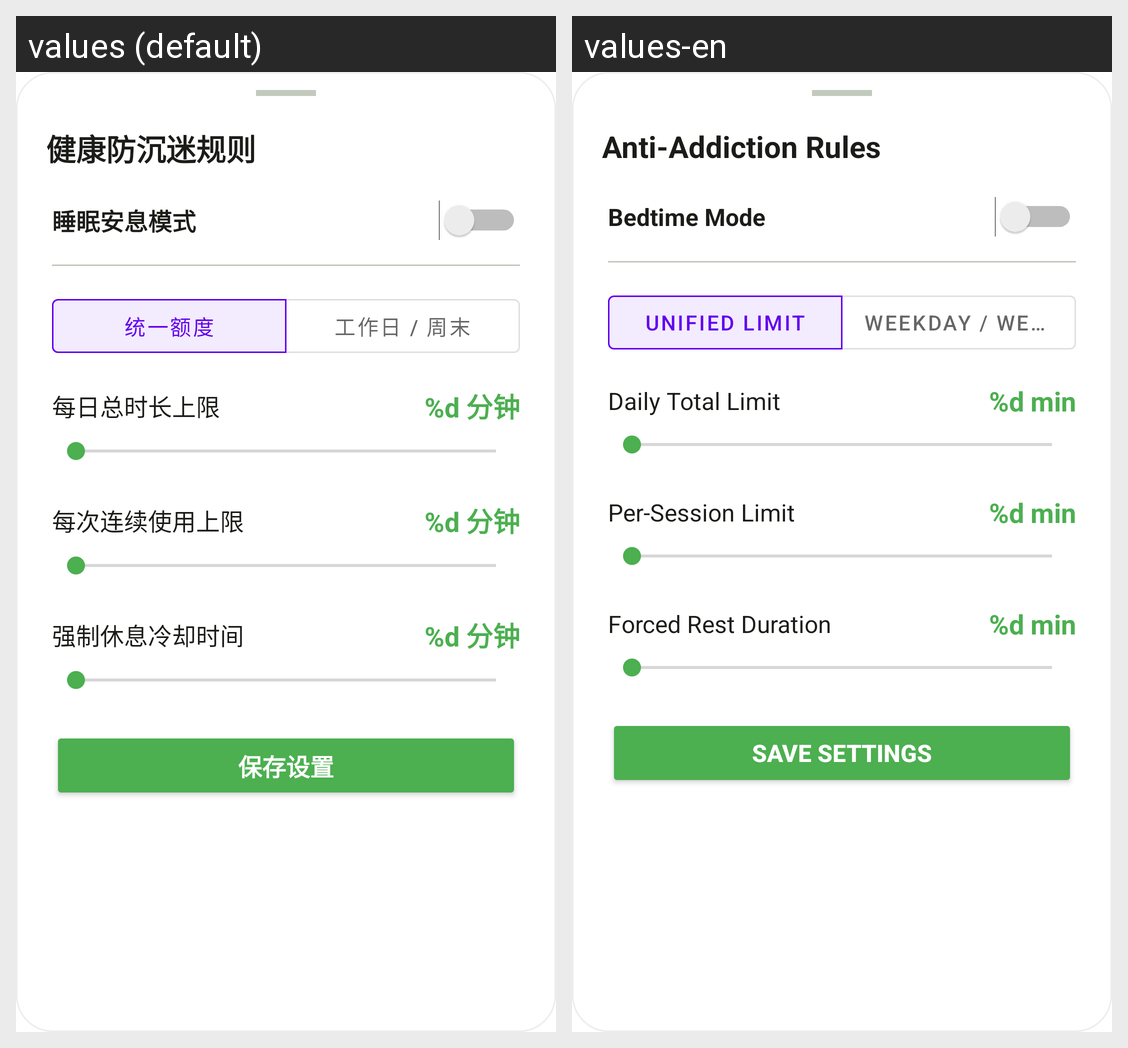

This grid shows one Android layout under two languages. Give, for every string resource on the screen, its name, the default text and each shown locale's text.
Android screen res/layout/layout_dialog_settings.xml rendered under 2 locales, left to right: values (default), values-en. Device: Nexus 5 (rendered at 1080×1920; each locale shown at half size, 540×960, under a caption strip naming it); theme Theme.MaterialComponents.DayNight.NoActionBar.
Strings drawn on this screen, with the default value and each locale's value (text and hints the layout hard-codes, and strings that could not be matched under every locale, appear in the picture but are not listed):

other_anti_addiction_rules
  values: 健康防沉迷规则
  values-en: Anti-Addiction Rules

settings_sleep_mode
  values: 睡眠安息模式
  values-en: Bedtime Mode

settings_unified_limit
  values: 统一额度
  values-en: Unified Limit

settings_split_limit
  values: 工作日 / 周末
  values-en: Weekday / Weekend

settings_daily_limit
  values: 每日总时长上限
  values-en: Daily Total Limit

settings_minutes_format
  values: %d 分钟
  values-en: %d min

settings_continuous_limit
  values: 每次连续使用上限
  values-en: Per-Session Limit

settings_cooldown
  values: 强制休息冷却时间
  values-en: Forced Rest Duration

btn_save_settings
  values: 保存设置
  values-en: Save Settings
